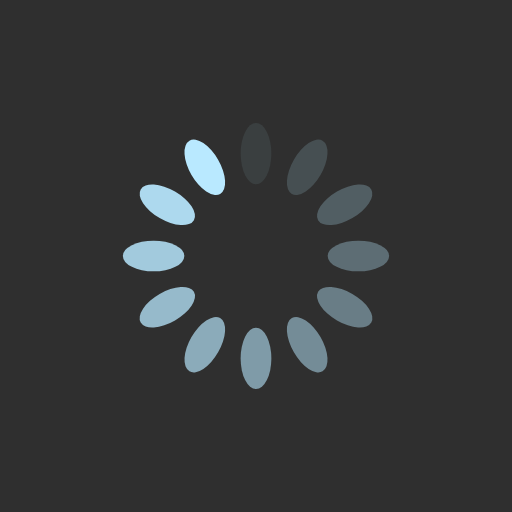
t = 0.00 s
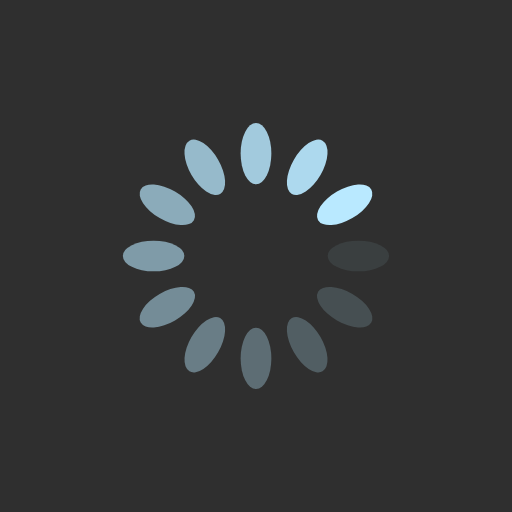
t = 0.25 s
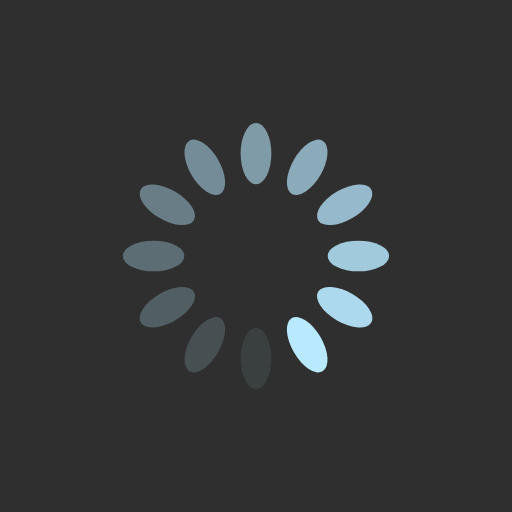
t = 0.50 s
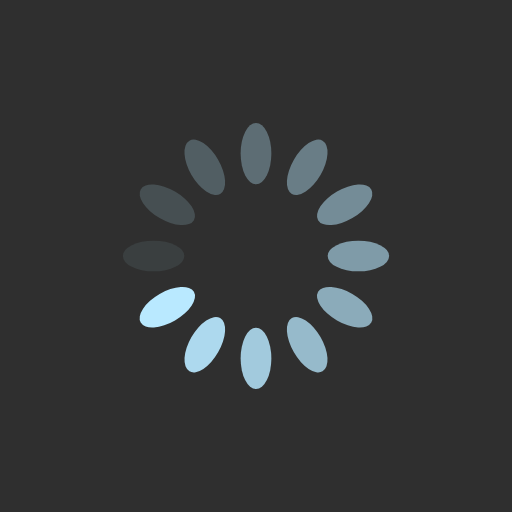
t = 0.75 s

The animated SVG that drew these frames (rendered in a browser with its animation timeline set to each time). Animation: 12 SMIL elements (animate=12); one cycle of 1.00 s, repeats indefinitely.

<?xml version="1.0" encoding="utf-8"?>
<svg xmlns="http://www.w3.org/2000/svg" xmlns:xlink="http://www.w3.org/1999/xlink" style="margin: auto; background: rgb(47, 47, 47); display: block; shape-rendering: auto;" width="200px" height="200px" viewBox="0 0 100 100" preserveAspectRatio="xMidYMid">
<g transform="rotate(0 50 50)">
  <rect x="47" y="24" rx="3" ry="6" width="6" height="12" fill="#b9e9ff">
    <animate attributeName="opacity" values="1;0" keyTimes="0;1" dur="1s" begin="-0.9166666666666666s" repeatCount="indefinite"></animate>
  </rect>
</g><g transform="rotate(30 50 50)">
  <rect x="47" y="24" rx="3" ry="6" width="6" height="12" fill="#b9e9ff">
    <animate attributeName="opacity" values="1;0" keyTimes="0;1" dur="1s" begin="-0.8333333333333334s" repeatCount="indefinite"></animate>
  </rect>
</g><g transform="rotate(60 50 50)">
  <rect x="47" y="24" rx="3" ry="6" width="6" height="12" fill="#b9e9ff">
    <animate attributeName="opacity" values="1;0" keyTimes="0;1" dur="1s" begin="-0.75s" repeatCount="indefinite"></animate>
  </rect>
</g><g transform="rotate(90 50 50)">
  <rect x="47" y="24" rx="3" ry="6" width="6" height="12" fill="#b9e9ff">
    <animate attributeName="opacity" values="1;0" keyTimes="0;1" dur="1s" begin="-0.6666666666666666s" repeatCount="indefinite"></animate>
  </rect>
</g><g transform="rotate(120 50 50)">
  <rect x="47" y="24" rx="3" ry="6" width="6" height="12" fill="#b9e9ff">
    <animate attributeName="opacity" values="1;0" keyTimes="0;1" dur="1s" begin="-0.5833333333333334s" repeatCount="indefinite"></animate>
  </rect>
</g><g transform="rotate(150 50 50)">
  <rect x="47" y="24" rx="3" ry="6" width="6" height="12" fill="#b9e9ff">
    <animate attributeName="opacity" values="1;0" keyTimes="0;1" dur="1s" begin="-0.5s" repeatCount="indefinite"></animate>
  </rect>
</g><g transform="rotate(180 50 50)">
  <rect x="47" y="24" rx="3" ry="6" width="6" height="12" fill="#b9e9ff">
    <animate attributeName="opacity" values="1;0" keyTimes="0;1" dur="1s" begin="-0.4166666666666667s" repeatCount="indefinite"></animate>
  </rect>
</g><g transform="rotate(210 50 50)">
  <rect x="47" y="24" rx="3" ry="6" width="6" height="12" fill="#b9e9ff">
    <animate attributeName="opacity" values="1;0" keyTimes="0;1" dur="1s" begin="-0.3333333333333333s" repeatCount="indefinite"></animate>
  </rect>
</g><g transform="rotate(240 50 50)">
  <rect x="47" y="24" rx="3" ry="6" width="6" height="12" fill="#b9e9ff">
    <animate attributeName="opacity" values="1;0" keyTimes="0;1" dur="1s" begin="-0.25s" repeatCount="indefinite"></animate>
  </rect>
</g><g transform="rotate(270 50 50)">
  <rect x="47" y="24" rx="3" ry="6" width="6" height="12" fill="#b9e9ff">
    <animate attributeName="opacity" values="1;0" keyTimes="0;1" dur="1s" begin="-0.16666666666666666s" repeatCount="indefinite"></animate>
  </rect>
</g><g transform="rotate(300 50 50)">
  <rect x="47" y="24" rx="3" ry="6" width="6" height="12" fill="#b9e9ff">
    <animate attributeName="opacity" values="1;0" keyTimes="0;1" dur="1s" begin="-0.08333333333333333s" repeatCount="indefinite"></animate>
  </rect>
</g><g transform="rotate(330 50 50)">
  <rect x="47" y="24" rx="3" ry="6" width="6" height="12" fill="#b9e9ff">
    <animate attributeName="opacity" values="1;0" keyTimes="0;1" dur="1s" begin="0s" repeatCount="indefinite"></animate>
  </rect>
</g>
<!-- [ldio] generated by https://loading.io/ --></svg>
